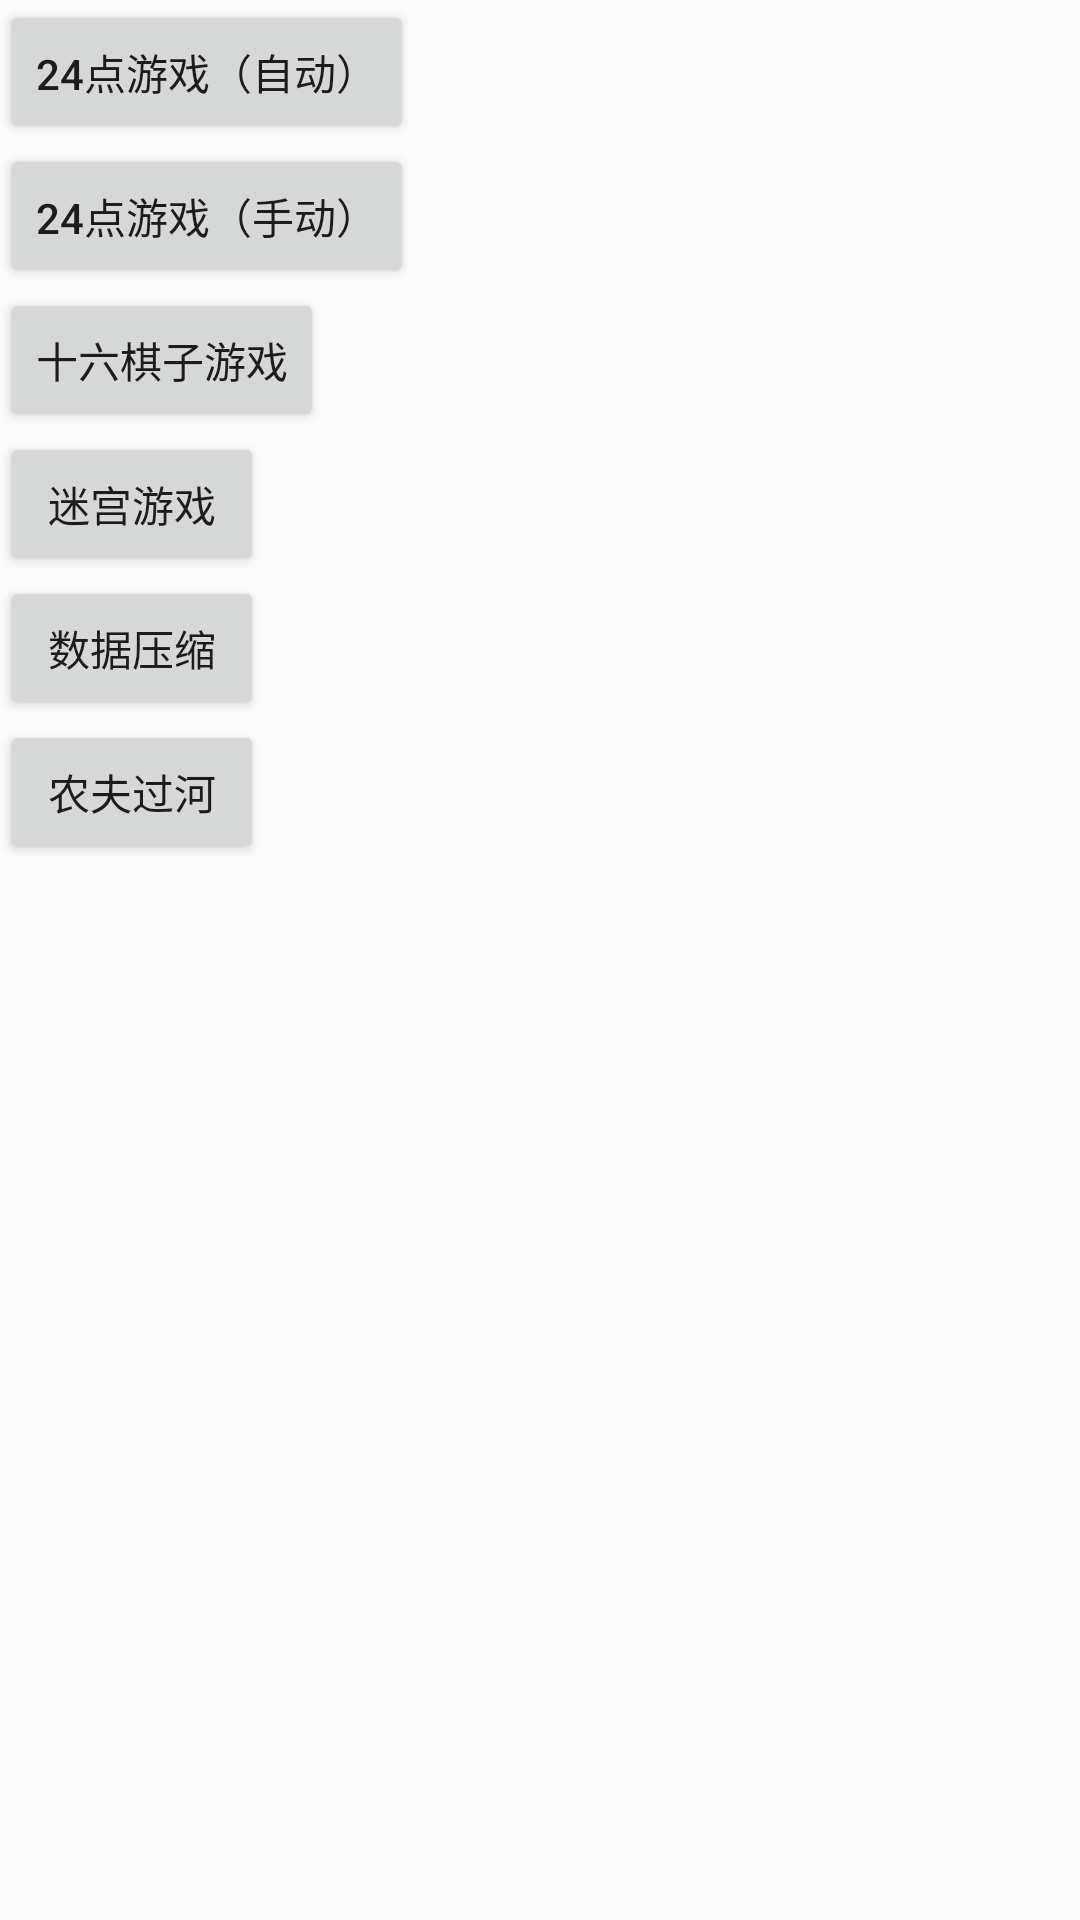

Write the Android layout XML for this screen, with the resource values it uses.
<!-- AndroidManifest.xml: application theme AppTheme -->
<!-- res/layout/activity_main.xml -->
<?xml version="1.0" encoding="utf-8"?>
<LinearLayout xmlns:android="http://schemas.android.com/apk/res/android"
    xmlns:app="http://schemas.android.com/apk/res-auto"
    xmlns:tools="http://schemas.android.com/tools"
    android:layout_width="match_parent"
    android:layout_height="match_parent"
    android:orientation="vertical"
    tools:context="com.example.administrator.coursedesign.Activity.MainActivity">

    <Button
        android:id="@+id/point"
        android:layout_width="wrap_content"
        android:layout_height="wrap_content"
        android:text="24点游戏（自动）"/>

    <Button
        android:id="@+id/manualpoint"
        android:layout_width="wrap_content"
        android:layout_height="wrap_content"
        android:text="24点游戏（手动）"/>

    <Button
        android:id="@+id/sixteen"
        android:layout_width="wrap_content"
        android:layout_height="wrap_content"
        android:text="十六棋子游戏"/>

    <Button
        android:id="@+id/maze"
        android:layout_width="wrap_content"
        android:layout_height="wrap_content"
        android:text="迷宫游戏"/>

    <Button
        android:id="@+id/huffman"
        android:layout_width="wrap_content"
        android:layout_height="wrap_content"
        android:text="数据压缩"/>

    <Button
        android:id="@+id/cross"
        android:layout_width="wrap_content"
        android:layout_height="wrap_content"
        android:text="农夫过河"/>


</LinearLayout>
<!-- resources referenced by this layout -->
<resources>
  <style name="AppTheme" parent="Theme.AppCompat.Light.NoActionBar">
          
          <item name="colorPrimary">@color/colorPrimary</item>
          <item name="colorPrimaryDark">@color/colorPrimaryDark</item>
          <item name="colorAccent">@color/colorAccent</item>
      </style>
  <color name="colorPrimary">#3F51B5</color>
  <color name="colorPrimaryDark">#303F9F</color>
  <color name="colorAccent">#FF4081</color>
</resources>
